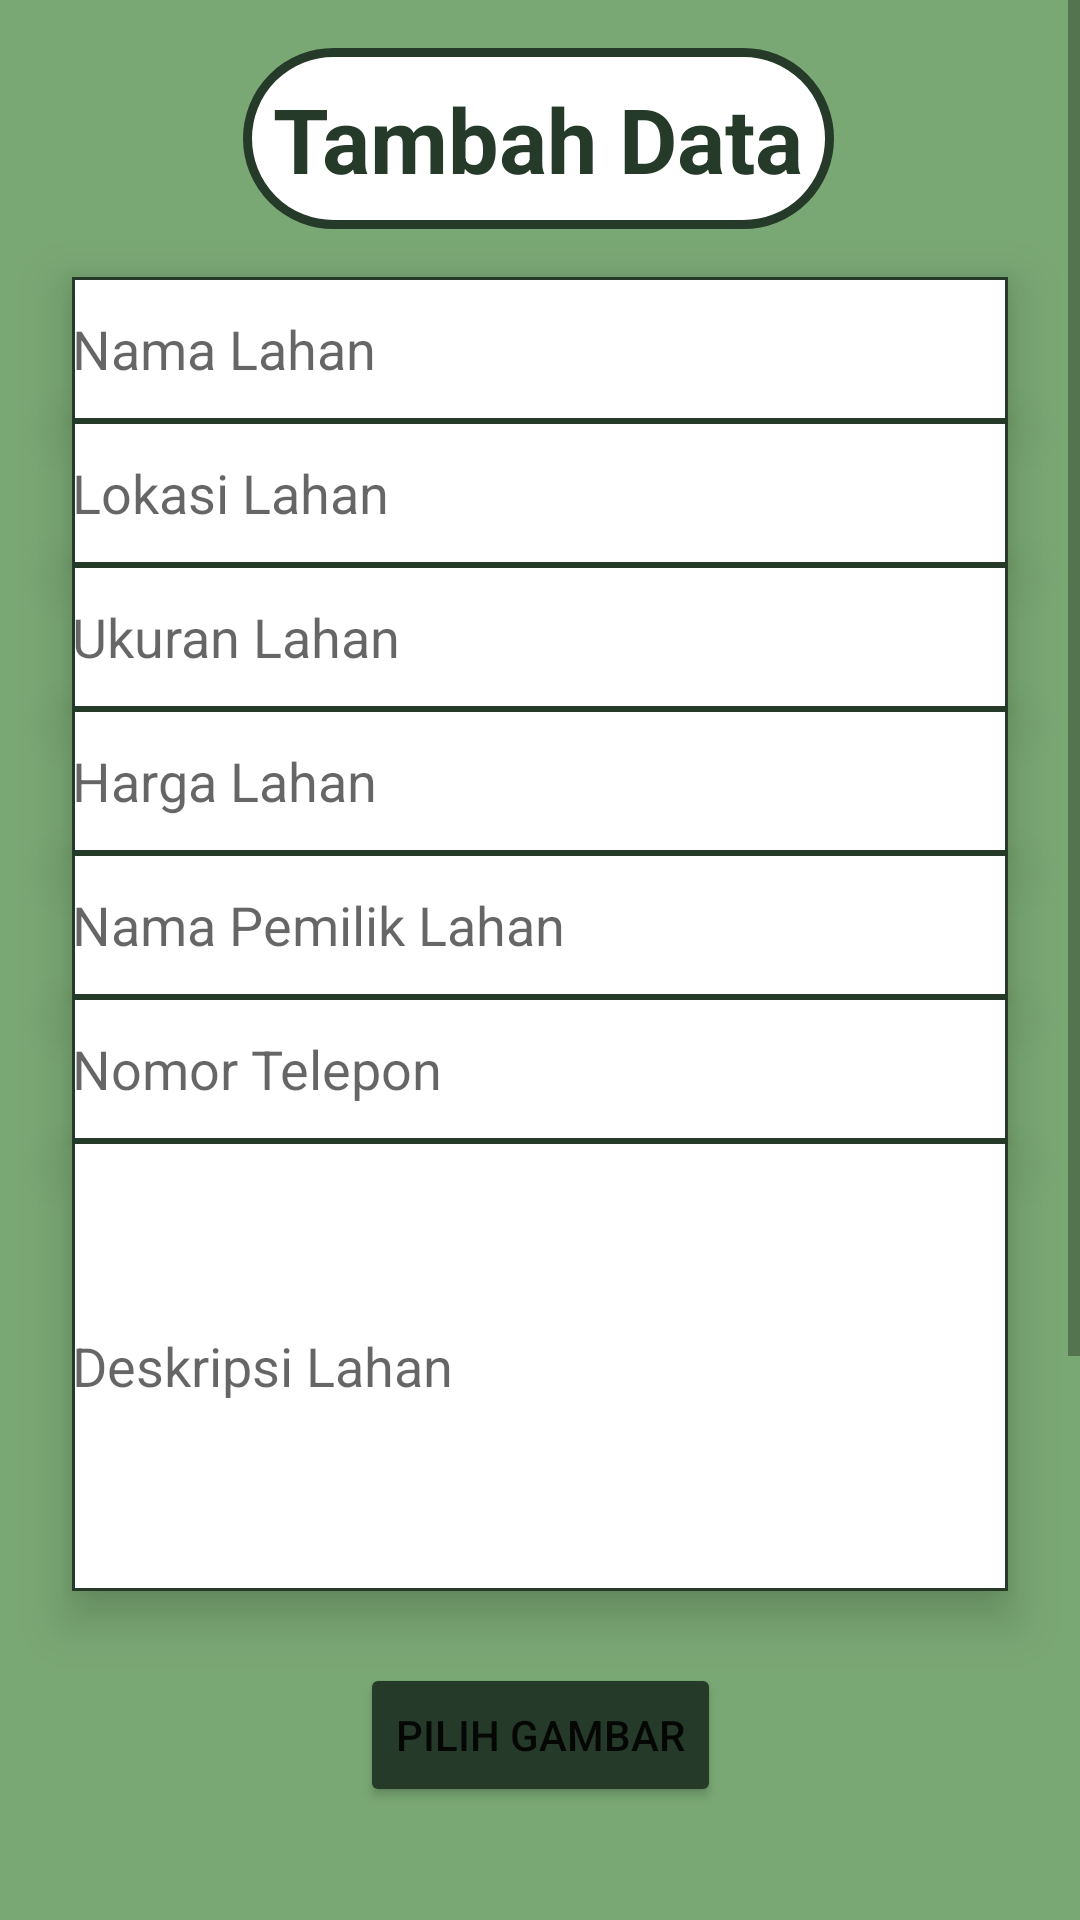

Layout XML and referenced resources for this Android screen:
<!-- AndroidManifest.xml: application theme Theme.SewaLahan -->
<!-- res/layout/activity_upload.xml -->
<?xml version="1.0" encoding="utf-8"?>
<ScrollView xmlns:android="http://schemas.android.com/apk/res/android"
    xmlns:app="http://schemas.android.com/apk/res-auto"
    xmlns:tools="http://schemas.android.com/tools"
    android:layout_width="match_parent"
    android:layout_height="wrap_content">

<androidx.constraintlayout.widget.ConstraintLayout
    android:layout_width="match_parent"
    android:layout_height="match_parent"
    tools:context=".upload"
    android:background="@color/green">

    <TextView
        android:id="@+id/tv_tambah"
        android:layout_width="wrap_content"
        android:layout_height="wrap_content"
        android:layout_marginTop="16dp"
        android:background="@drawable/shape"
        android:padding="10dp"
        android:text="Tambah Data"
        android:textColor="@color/green2"
        android:textSize="30dp"
        android:textStyle="bold"
        app:layout_constraintEnd_toEndOf="parent"
        app:layout_constraintHorizontal_bias="0.497"
        app:layout_constraintStart_toStartOf="parent"
        app:layout_constraintTop_toTopOf="parent" />

    <ImageView
        android:id="@+id/iv_gambar"
        android:layout_width="match_parent"
        android:layout_height="200dp"
        android:layout_marginStart="24dp"
        android:layout_marginTop="24dp"
        android:layout_marginEnd="24dp"
        app:layout_constraintEnd_toEndOf="parent"
        app:layout_constraintStart_toStartOf="parent"
        app:layout_constraintTop_toBottomOf="@+id/btn_gambar" />

    <Button
        android:id="@+id/btn_gambar"
        android:layout_width="wrap_content"
        android:layout_height="wrap_content"
        android:layout_marginTop="24dp"
        android:text="Pilih Gambar"
        android:backgroundTint="@color/green2"
        app:layout_constraintEnd_toEndOf="parent"
        app:layout_constraintStart_toStartOf="parent"
        app:layout_constraintTop_toBottomOf="@+id/et_deskripsi" />

    <EditText
        android:id="@+id/et_nama"
        android:layout_width="match_parent"
        android:layout_height="48dp"
        android:layout_marginStart="24dp"
        android:layout_marginTop="16dp"
        android:layout_marginEnd="24dp"
        android:hint="Nama Lahan"
        android:background="@drawable/et_shape"
        android:elevation="10dp"
        app:layout_constraintEnd_toEndOf="parent"
        app:layout_constraintHorizontal_bias="0.0"
        app:layout_constraintStart_toStartOf="parent"
        app:layout_constraintTop_toBottomOf="@+id/tv_tambah">

    </EditText>

    <EditText
        android:id="@+id/et_lokasi"
        android:layout_width="match_parent"
        android:layout_height="48dp"
        android:layout_marginStart="24dp"
        android:layout_marginEnd="24dp"
        android:hint="Lokasi Lahan"
        android:background="@drawable/et_shape"
        android:elevation="10dp"
        app:layout_constraintEnd_toEndOf="parent"
        app:layout_constraintHorizontal_bias="0.0"
        app:layout_constraintStart_toStartOf="parent"
        app:layout_constraintTop_toBottomOf="@+id/et_nama">
    </EditText>

    <EditText
        android:id="@+id/et_ukuran"
        android:layout_width="match_parent"
        android:layout_height="48dp"
        android:layout_marginStart="24dp"
        android:layout_marginEnd="24dp"
        android:hint="Ukuran Lahan"
        android:background="@drawable/et_shape"
        android:elevation="10dp"
        app:layout_constraintEnd_toEndOf="parent"
        app:layout_constraintHorizontal_bias="0.0"
        app:layout_constraintStart_toStartOf="parent"
        app:layout_constraintTop_toBottomOf="@+id/et_lokasi">

    </EditText>

    <EditText
        android:id="@+id/et_harga"
        android:layout_width="match_parent"
        android:layout_height="48dp"
        android:layout_marginStart="24dp"
        android:layout_marginEnd="24dp"
        android:background="@drawable/et_shape"
        android:elevation="10dp"
        android:hint="Harga Lahan"
        app:layout_constraintEnd_toEndOf="parent"
        app:layout_constraintHorizontal_bias="1.0"
        app:layout_constraintStart_toStartOf="parent"
        app:layout_constraintTop_toBottomOf="@+id/et_ukuran">

    </EditText>

    <EditText
        android:id="@+id/et_pemilik"
        android:layout_width="match_parent"
        android:layout_height="48dp"
        android:layout_marginStart="24dp"
        android:layout_marginEnd="24dp"
        android:background="@drawable/et_shape"
        android:elevation="10dp"
        android:hint="Nama Pemilik Lahan"
        app:layout_constraintEnd_toEndOf="parent"
        app:layout_constraintHorizontal_bias="0.0"
        app:layout_constraintStart_toStartOf="parent"
        app:layout_constraintTop_toBottomOf="@+id/et_harga">
    </EditText>

    <EditText
        android:id="@+id/et_telp"
        android:layout_width="match_parent"
        android:layout_height="48dp"
        android:layout_marginStart="24dp"
        android:layout_marginEnd="24dp"
        android:background="@drawable/et_shape"
        android:elevation="10dp"
        android:hint="Nomor Telepon"
        app:layout_constraintEnd_toEndOf="parent"
        app:layout_constraintHorizontal_bias="1.0"
        app:layout_constraintStart_toStartOf="parent"
        app:layout_constraintTop_toBottomOf="@+id/et_pemilik">

    </EditText>

    <EditText
        android:id="@+id/et_deskripsi"
        android:layout_width="match_parent"
        android:layout_height="150dp"
        android:layout_marginStart="24dp"
        android:layout_marginEnd="24dp"
        android:background="@drawable/et_shape"
        android:elevation="10dp"
        android:hint="Deskripsi Lahan"
        app:layout_constraintEnd_toEndOf="parent"
        app:layout_constraintHorizontal_bias="0.0"
        app:layout_constraintStart_toStartOf="parent"
        app:layout_constraintTop_toBottomOf="@+id/et_telp">
    </EditText>

    <Button
        android:id="@+id/btn_upload"
        android:layout_width="wrap_content"
        android:layout_height="wrap_content"
        android:layout_marginTop="32dp"
        android:text="Upload"
        android:backgroundTint="@color/green2"
        android:drawableRight="@drawable/upload"
        app:layout_constraintEnd_toEndOf="parent"
        app:layout_constraintHorizontal_bias="0.498"
        app:layout_constraintStart_toStartOf="parent"
        app:layout_constraintTop_toBottomOf="@+id/iv_gambar" />

</androidx.constraintlayout.widget.ConstraintLayout>
</ScrollView>
<!-- resources referenced by this layout -->
<resources>
  <color name="green">#7AA874</color>
  <color name="green2">#263A29</color>
  <!-- drawable et_shape (drawable) -->
  <?xml version="1.0" encoding="utf-8"?>
  <shape xmlns:android="http://schemas.android.com/apk/res/android"
      android:shape="rectangle">
      <solid
          android:color="#FFFFFF"/>
      <stroke
          android:width="1dip"
          android:color="@color/green2"/>
  </shape>
  <!-- drawable shape (drawable) -->
  <?xml version="1.0" encoding="utf-8"?>
  <shape xmlns:android="http://schemas.android.com/apk/res/android"
      android:shape="rectangle">
      <solid
          android:color="#FFFFFF"/>
      <stroke
          android:width="3dip"
          android:color="@color/green2"/>
      <corners
          android:radius="30dp"/>
  </shape>
  <style name="Theme.SewaLahan" parent="Theme.MaterialComponents.DayNight.DarkActionBar">
          
          <item name="colorPrimary">@color/purple_500</item>
          <item name="colorPrimaryVariant">@color/purple_700</item>
          <item name="colorOnPrimary">@color/white</item>
          
          <item name="colorSecondary">@color/teal_200</item>
          <item name="colorSecondaryVariant">@color/teal_700</item>
          <item name="colorOnSecondary">@color/black</item>
          
          <item name="android:statusBarColor">?attr/colorPrimaryVariant</item>
          
      </style>
  <color name="purple_500">#FF6200EE</color>
  <color name="purple_700">#FF3700B3</color>
  <color name="white">#FFFFFFFF</color>
  <color name="teal_200">#FF03DAC5</color>
  <color name="teal_700">#FF018786</color>
  <color name="black">#FF000000</color>
</resources>
